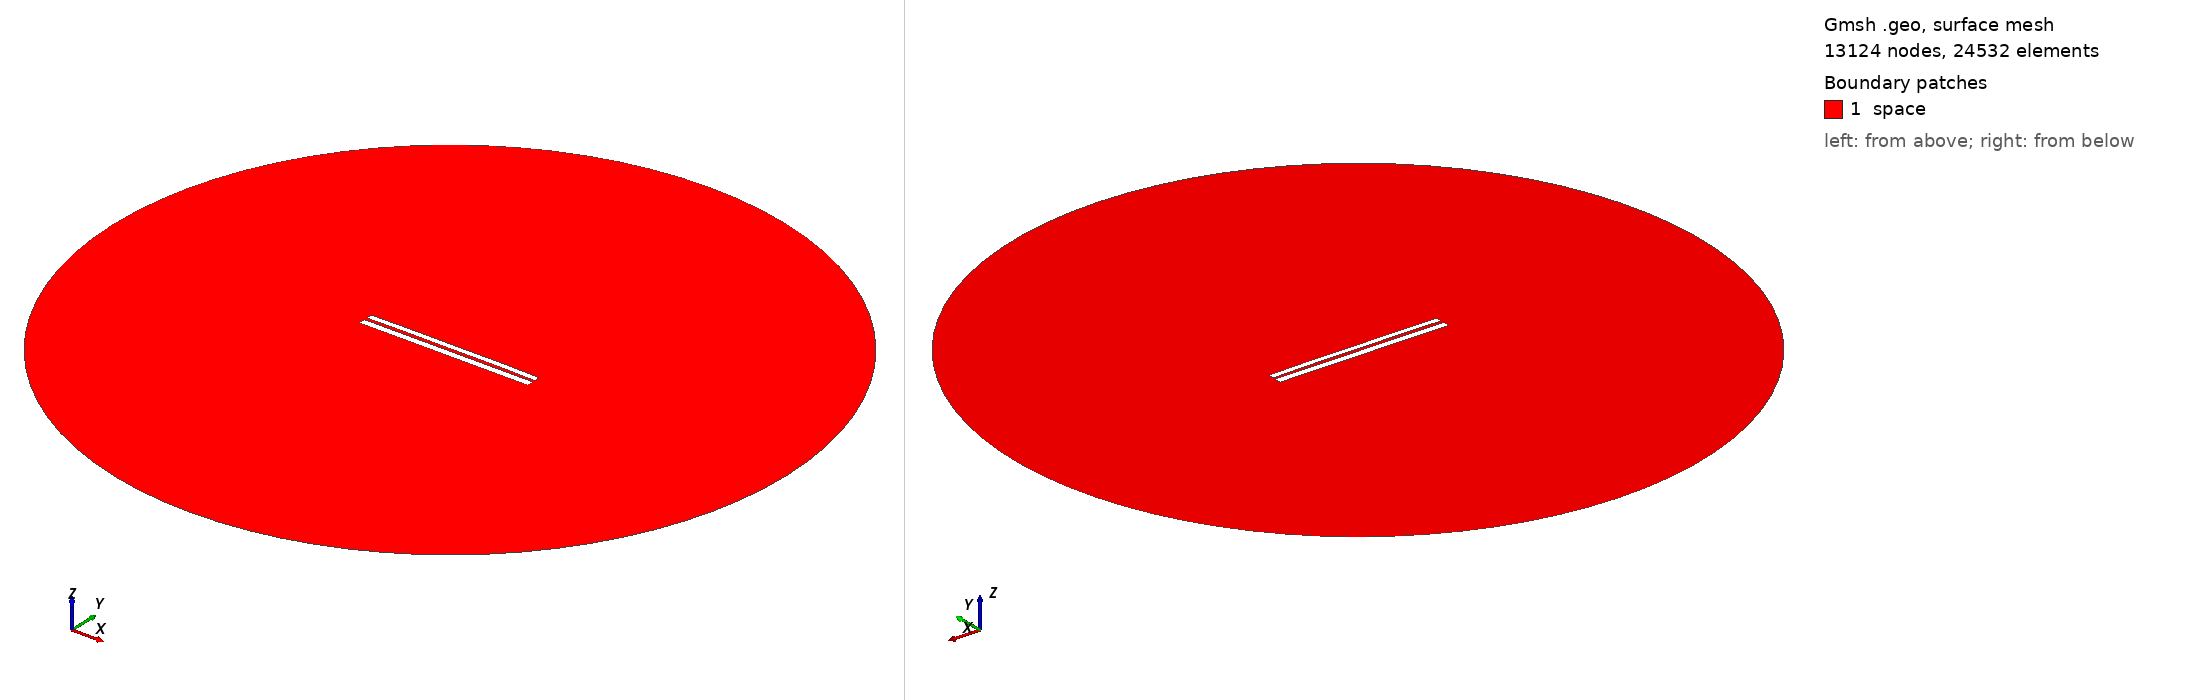

Gmsh geometry script, surface-meshed: 13124 nodes, 24532 surface elements. Boundary patches (legend numbers): 1 space. Left view from above one corner, right view from below the opposite corner. Legend entries are the model's physical surfaces. The drawing asked Gmsh for element sizes between 1% and 20% of the model's largest extent; the script's own settings can give other sizes.

=== 6614.geo (drawn) ===
//---------------------------------------
// Geometry kernel
//---------------------------------------

SetFactory("OpenCASCADE");



//---------------------------------------
// Parameters of the geometry
//---------------------------------------

// Overetch of the upper plate
overetch = 0.25;

// Distance between the plates
distance = 1.5;

// Discretization over the x axis (for the deformation)
nx = 50; 

// Length of the plate
L = 100 - overetch; 

// Number of modes
n = 4; 

// 1st mode coefficient
coeff(1) = 0.0;
beta(1) = 0.596864 * 3.1415926535 / L;

// 2nd mode coefficient
coeff(2) = 0.15;
beta(2) = 1.49418 * 3.1415926535 / L;

// 3rd mode coefficient
coeff(3) = 0.0;
beta(3) = 2.50025 * 3.1415926535 / L;

// 4th mode coefficient
coeff(4) = 0.07499999999999998;
beta(4) = 3.49999 * 3.1415926535 / L;



//---------------------------------------
// Upper plate (deformed rectangle)
//---------------------------------------

// Coordiantes of the upper plate
xmin = -50;
xmax = 50 - overetch;

// Height of the upper plate
yheight = 4 - 2 * overetch;

// Indexes of the points
UpperID[] = {};
LowerID[] = {};
LeftID[] = {};
RightID[] = {};

// Point index
p = 1;

// Horizontal edges
For i In {1:nx}
    x = xmin + (i-1)*(xmax - xmin)/(nx-1);

    y_bottom = distance / 2 + overetch;
    For j In {1:n}
        C = (Cosh(beta(j)*L) + Cos(beta(j)*L)) / (Sinh(beta(j)*L) + Sin(beta(j)*L));
        y_bottom  = y_bottom + coeff(j) * (Cosh(beta(j)*(x+50)) - Cos(beta(j)*(x+50)) - C * (Sinh(beta(j)*(x+50)) - Sin(beta(j)*(x+50))));
    EndFor

    y_top = y_bottom + yheight;

    Point(p) = {x, y_top, 0, 1.0};
    UpperID[i] = p;
    p = p + 1;

    Point(p) = {x, y_bottom, 0, 1.0};
    LowerID[i] = p;
    p = p + 1;
EndFor

// Create point lists
UpperPts[] = {}; LowerPts[] = {};
For i In {1:nx}
  UpperPts[] += {UpperID[i]};
  LowerPts[] += {LowerID[i]};
EndFor

// Build splines
Spline(1) = {UpperPts[]};
Spline(2) = {LowerPts[]};
Line(3) = {LowerPts[nx-1], UpperPts[nx-1]};
Line(4) = {LowerPts[0], UpperPts[0]};

// Build the plane surface
Curve Loop(1) = {2, 3, -1, -4};
Plane Surface(1) = {1};



//---------------------------------------
// Lower plate (rectangle)
//---------------------------------------

// Vertices
Point(1001) = {-50, -1, 0, 1.0};
Point(1002) = { 50, -1, 0, 1.0};
Point(1003) = { 50,  -5, 0, 1.0};
Point(1004) = {-50,  -5, 0, 1.0};

// Edges
Line(5) = {1001, 1002};
Line(6) = {1002, 1003};
Line(7) = {1003, 1004};
Line(8) = {1004, 1001};

// Plane surface
Line Loop(2) = {5, 6, 7, 8};
Plane Surface(2) = {2}; 



//---------------------------------------
// Outer (fictious) boundary
//---------------------------------------

// Points
Point(1005) = {0, 0, 0};       // Center
Point(1006) = {200, 0, 0};     // Start point
Point(1007) = {0, 200, 0};     // 90 degrees
Point(1008) = {-200, 0, 0};    // 180 degrees
Point(1009) = {0, -200, 0};    // 270 degrees

// Circle arcs (each needs start, center, end)
Circle(9) = {1006, 1005, 1007};
Circle(10) = {1007, 1005, 1008};
Circle(11) = {1008, 1005, 1009};
Circle(12) = {1009, 1005, 1006};

// Plane surface for the entire domain
Curve Loop(3) = {9, 10, 11, 12};
Surface(3) = {3};

// Subtract the plates from the whole domain to obtain the actual domain where we want to solve the equations
BooleanDifference{ Surface{3}; Delete; }{ Surface{1}; Surface{2}; Delete; }




//---------------------------------------
// Transfinite Lines/Curves
//---------------------------------------

// Set the number of points on the boundaries
r = 7;

// Plates
Transfinite Curve {1, 2} = 50*r Using Progression 1;
Transfinite Curve {3, 4} = 2*r Using Progression 1;
Transfinite Line {5, 7} = 50*r Using Progression 1;
Transfinite Line {6, 8} = 2*r Using Progression 1;

// Outer boundary
Transfinite Line {9, 10, 11, 12} = 20 Using Progression 1;



//---------------------------------------
// Physical groups
//---------------------------------------                

// Physical curves (boundaries)
Physical Line("force_segment", 10) = {2};
Physical Line("upper_plate", 11) = {1, 3, 4};
Physical Line("lower_plate", 12) = {5, 6, 7, 8};
Physical Line("boundary", 20) = {9, 10, 11, 12};

// Physical Surfaces
Physical Surface("space", 30) = {3};



//---------------------------------------
// 6. Generate the Mesh
//---------------------------------------

// 2D mesh generation
Mesh 2;
